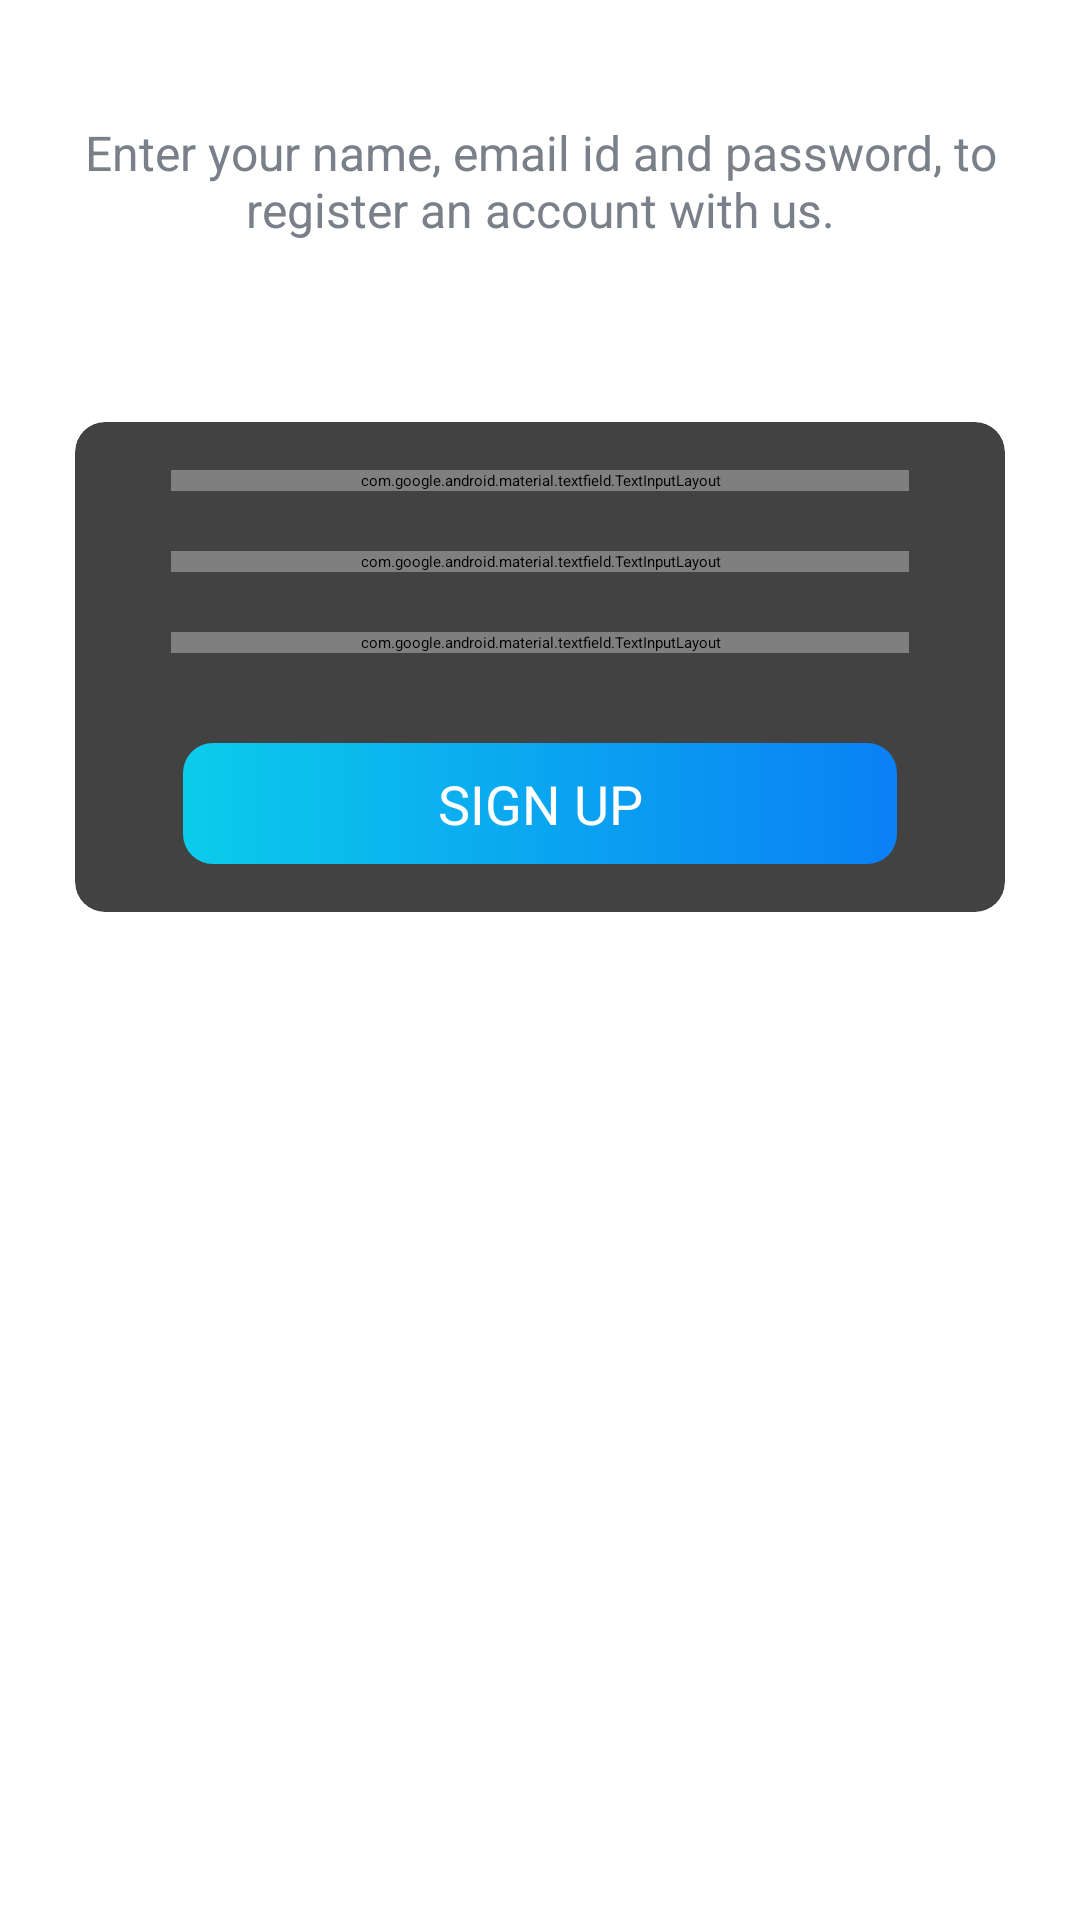

Write the Android layout XML for this screen, with the resource values it uses.
<!-- AndroidManifest.xml: activity theme AppTheme.NoActionBar -->
<!-- res/layout/activity_sign_up.xml -->
<?xml version="1.0" encoding="utf-8"?>
<LinearLayout xmlns:android="http://schemas.android.com/apk/res/android"
    xmlns:app="http://schemas.android.com/apk/res-auto"
    xmlns:tools="http://schemas.android.com/tools"
    android:layout_width="match_parent"
    android:layout_height="match_parent"
    android:background="@drawable/ic_background"
    android:orientation="vertical"
    tools:context=".activities.SignUpActivity">

    <androidx.appcompat.widget.Toolbar
        android:id="@+id/toolbar_sign_up_activity"
        android:layout_width="match_parent"
        android:layout_height="?attr/actionBarSize">
        <TextView
            android:id="@+id/tv_title"
            android:layout_width="match_parent"
            android:layout_height="match_parent"
            android:gravity="center_vertical"
            android:text="@string/sign_up"
            android:textColor="@color/primaryTextColor"
            android:textSize="@dimen/toolbar_title_text_size"
            android:textStyle="bold" />
    </androidx.appcompat.widget.Toolbar>

    <LinearLayout
        android:layout_width="match_parent"
        android:layout_height="match_parent"
        android:layout_gravity="center"
        android:layout_marginTop="@dimen/authentication_screen_content_marginTop"
        android:orientation="vertical">

        <TextView
            android:layout_width="match_parent"
            android:layout_height="wrap_content"
            android:layout_marginStart="@dimen/authentication_screen_marginStartEnd"
            android:layout_marginEnd="@dimen/authentication_screen_marginStartEnd"
            android:gravity="center"
            android:text="@string/sign_up_description_text"
            android:textColor="@color/secondaryTextColor"
            android:textSize="@dimen/authentication_description_text_size" />

        <androidx.cardview.widget.CardView
            android:layout_width="match_parent"
            android:layout_height="wrap_content"
            android:layout_marginStart="@dimen/authentication_screen_marginStartEnd"
            android:layout_marginTop="@dimen/authentication_screen_card_view_marginTop"
            android:layout_marginEnd="@dimen/authentication_screen_marginStartEnd"
            android:elevation="@dimen/card_view_elevation"
            app:cardCornerRadius="@dimen/card_view_corner_radius">

            <LinearLayout
                android:layout_width="match_parent"
                android:layout_height="wrap_content"
                android:orientation="vertical"
                android:padding="@dimen/card_view_layout_content_padding">

                <com.google.android.material.textfield.TextInputLayout
                    android:layout_width="match_parent"
                    android:layout_height="wrap_content"
                    android:layout_marginStart="@dimen/authentication_screen_til_marginStartEnd"
                    android:layout_marginEnd="@dimen/authentication_screen_til_marginStartEnd">
                    <androidx.appcompat.widget.AppCompatEditText
                        android:id="@+id/et_name"
                        android:layout_width="match_parent"
                        android:layout_height="wrap_content"
                        android:hint="@string/name"
                        android:inputType="textEmailAddress"
                        android:textSize="@dimen/et_text_size" />
                </com.google.android.material.textfield.TextInputLayout>

                <com.google.android.material.textfield.TextInputLayout
                    android:layout_width="match_parent"
                    android:layout_height="wrap_content"
                    android:layout_marginStart="@dimen/authentication_screen_til_marginStartEnd"
                    android:layout_marginTop="@dimen/authentication_screen_til_marginTop"
                    android:layout_marginEnd="@dimen/authentication_screen_til_marginStartEnd">
                    <androidx.appcompat.widget.AppCompatEditText
                        android:id="@+id/et_email"
                        android:layout_width="match_parent"
                        android:layout_height="wrap_content"
                        android:hint="@string/email"
                        android:inputType="textEmailAddress"
                        android:textSize="@dimen/et_text_size" />
                </com.google.android.material.textfield.TextInputLayout>

                <com.google.android.material.textfield.TextInputLayout
                    android:layout_width="match_parent"
                    android:layout_height="wrap_content"
                    android:layout_marginStart="@dimen/authentication_screen_til_marginStartEnd"
                    android:layout_marginTop="@dimen/authentication_screen_til_marginTop"
                    android:layout_marginEnd="@dimen/authentication_screen_til_marginStartEnd">
                    <androidx.appcompat.widget.AppCompatEditText
                        android:id="@+id/et_password"
                        android:layout_width="match_parent"
                        android:layout_height="wrap_content"
                        android:hint="@string/password"
                        android:inputType="textPassword"
                        android:textSize="16sp" />
                </com.google.android.material.textfield.TextInputLayout>

                <Button
                    android:id="@+id/btn_sign_up"
                    android:layout_width="match_parent"
                    android:layout_height="wrap_content"
                    android:layout_gravity="center"
                    android:layout_marginStart="@dimen/btn_marginStartEnd"
                    android:layout_marginTop="@dimen/sign_up_screen_btn_marginTop"
                    android:layout_marginEnd="@dimen/btn_marginStartEnd"
                    android:background="@drawable/shape_button_rounded"
                    android:foreground="?attr/selectableItemBackground"
                    android:gravity="center"
                    android:paddingTop="@dimen/btn_paddingTopBottom"
                    android:paddingBottom="@dimen/btn_paddingTopBottom"
                    android:text="@string/sign_up"
                    android:textColor="@android:color/white"
                    android:textSize="@dimen/btn_text_size" />
            </LinearLayout>
        </androidx.cardview.widget.CardView>
    </LinearLayout>
</LinearLayout>
<!-- resources referenced by this layout -->
<resources>
  <color name="primaryTextColor">#363a43</color>
  <color name="secondaryTextColor">#7a8089</color>
  <dimen name="authentication_description_text_size">16sp</dimen>
  <dimen name="authentication_screen_card_view_marginTop">60dp</dimen>
  <dimen name="authentication_screen_content_marginTop">40dp</dimen>
  <dimen name="authentication_screen_marginStartEnd">25dp</dimen>
  <dimen name="authentication_screen_til_marginStartEnd">16dp</dimen>
  <dimen name="authentication_screen_til_marginTop">20dp</dimen>
  <dimen name="btn_marginStartEnd">20dp</dimen>
  <dimen name="btn_paddingTopBottom">8dp</dimen>
  <dimen name="btn_text_size">18sp</dimen>
  <dimen name="card_view_corner_radius">10dp</dimen>
  <dimen name="card_view_elevation">10dp</dimen>
  <dimen name="card_view_layout_content_padding">16dp</dimen>
  <dimen name="et_text_size">16sp</dimen>
  <dimen name="sign_up_screen_btn_marginTop">30dp</dimen>
  <dimen name="toolbar_title_text_size">18sp</dimen>
  <!-- drawable shape_button_rounded (drawable) -->
  <?xml version="1.0" encoding="utf-8"?>
  <shape xmlns:android="http://schemas.android.com/apk/res/android"
      android:shape="rectangle">
  
      <gradient android:angle="360"
          android:startColor="#0bcceb"
          android:endColor="#0a80f5"
          android:type="linear">
      </gradient>
      <corners android:radius="10dp"/>
  </shape>
  <string name="email">Email</string>
  <string name="name">Name</string>
  <string name="password">Password</string>
  <string name="sign_up">SIGN UP</string>
  <string name="sign_up_description_text">Enter your name, email id and password, to register an account with us.</string>
</resources>
